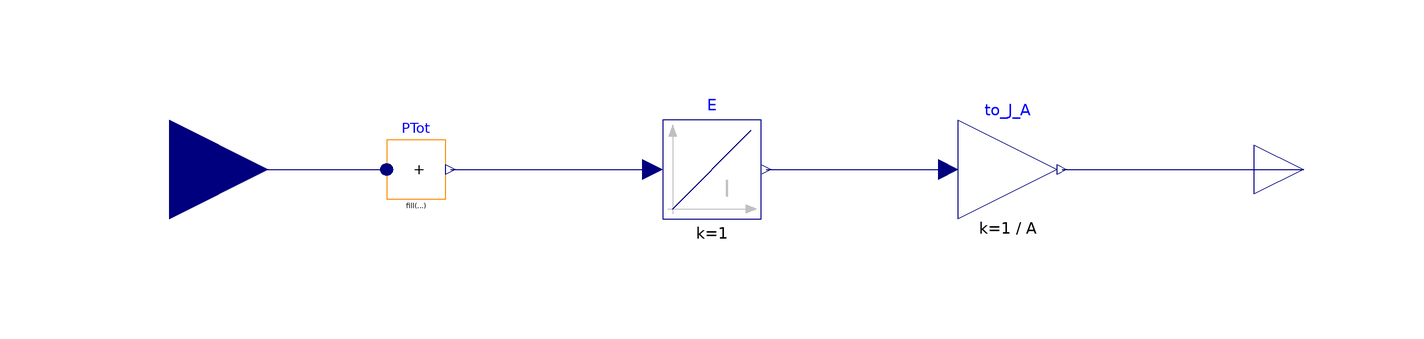

The component connection diagram of the Modelica model below, drawn from its own Placement and Line annotations.

model SiteEnergy
  "KPI for site energy"
  extends Modelica.Blocks.Interfaces.SO(y(unit="J/m2"));
  parameter Integer n(final min=1)=1 "Number of sources";
  parameter Modelica.Units.SI.Area A(final min=0)
    "Total floor area of building";
  Modelica.Blocks.Interfaces.RealInput P[n](each unit="W")
    "Power (n number of sources)"
    annotation (Placement(transformation(extent={{-140,-20},{-100,20}})));
  Modelica.Blocks.Continuous.Integrator E(y(unit="J")) "Energy"
    annotation (Placement(transformation(extent={{-20,-10},{0,10}})));
  Modelica.Blocks.Math.Gain to_J_A(k=1/A) "Normalize by floor area"
    annotation (Placement(transformation(extent={{40,-10},{60,10}})));
  Modelica.Blocks.Math.MultiSum PTot(k=fill(1, n), nu=n) "Total power"
    annotation (Placement(transformation(extent={{-76,-6},{-64,6}})));
equation
  connect(P, PTot.u)
    annotation (Line(points={{-120,0},{-76,0}}, color={0,0,127}));
  connect(PTot.y, E.u)
    annotation (Line(points={{-62.98,0},{-22,0}}, color={0,0,127}));
  connect(E.y, to_J_A.u)
    annotation (Line(points={{1,0},{38,0}}, color={0,0,127}));
  connect(to_J_A.y, y)
    annotation (Line(points={{61,0},{110,0}}, color={0,0,127}));
  annotation (Icon(coordinateSystem(preserveAspectRatio=false)), Diagram(
        coordinateSystem(preserveAspectRatio=false)),
    Documentation(revisions="<html>
<ul>
<li>
June 9, 2023, by Kathryn Hinkelman:<br/>
First implementation.
</li>
</ul>
</html>"));
end SiteEnergy;